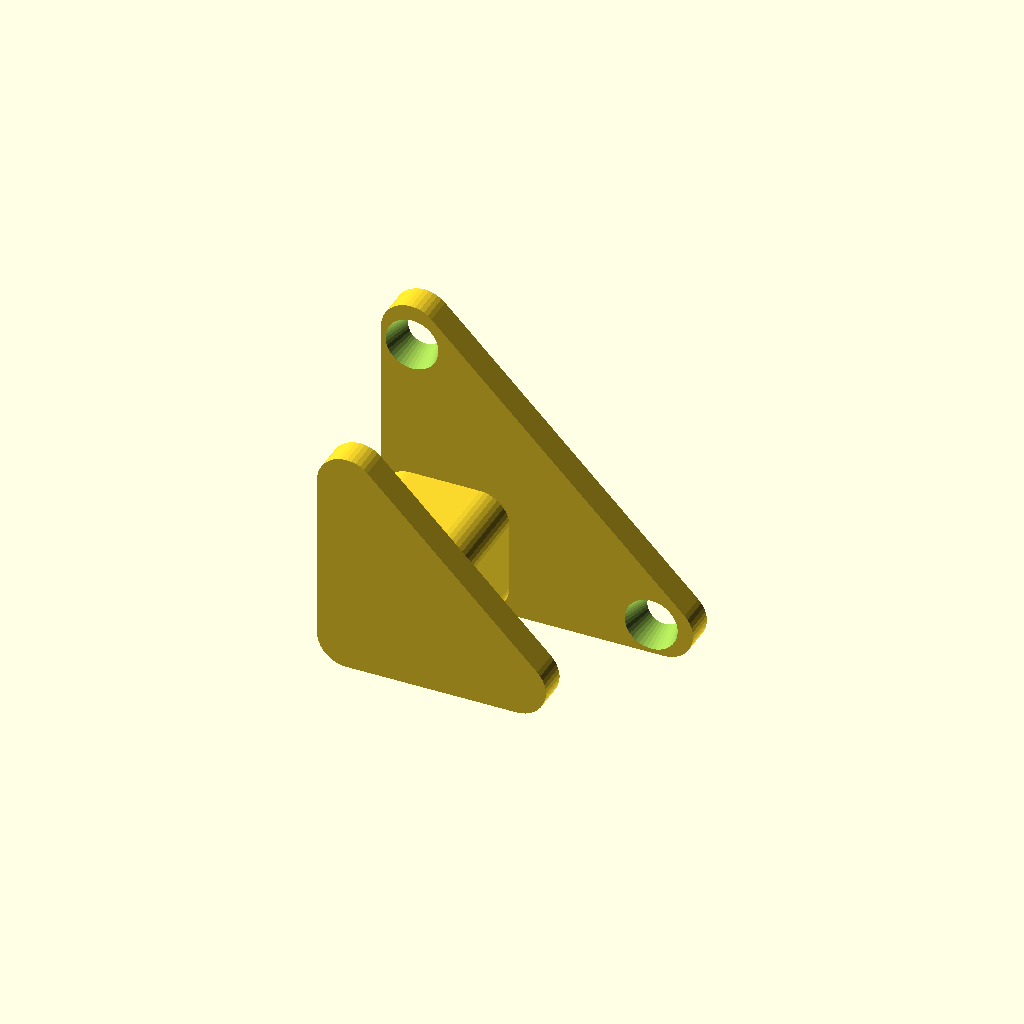
Cell 1: the model at its default parameters.
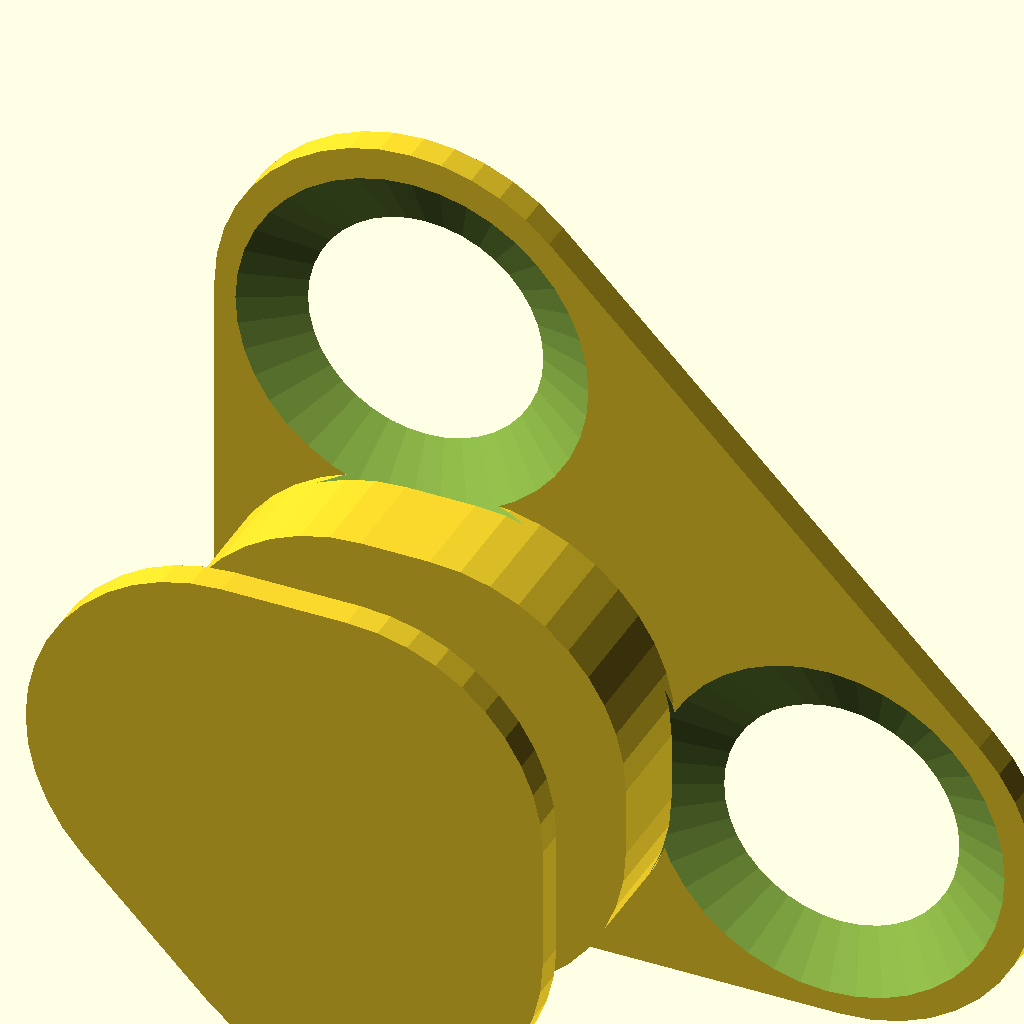
Cell 2: screw_holes = 20 (everything else at default).
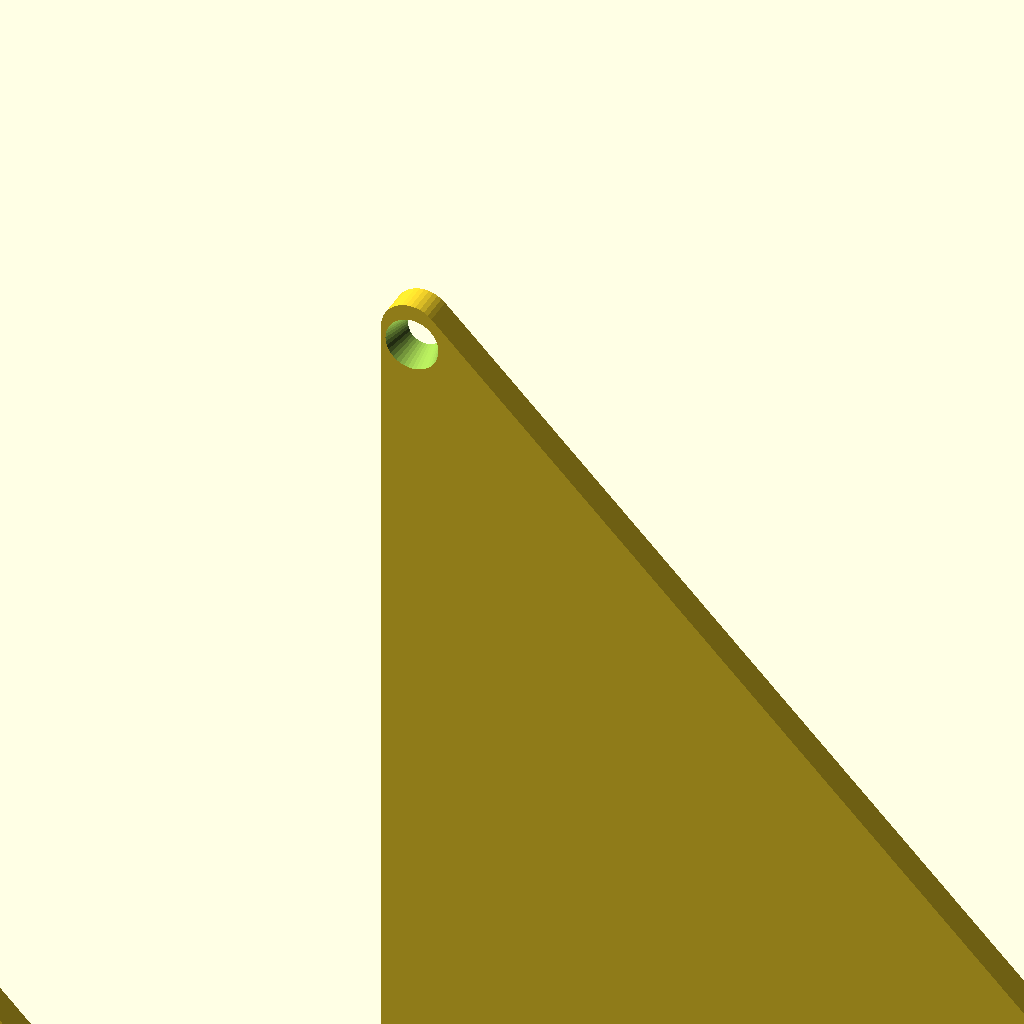
Cell 3: the same model with tool_handle_thickness = 100.
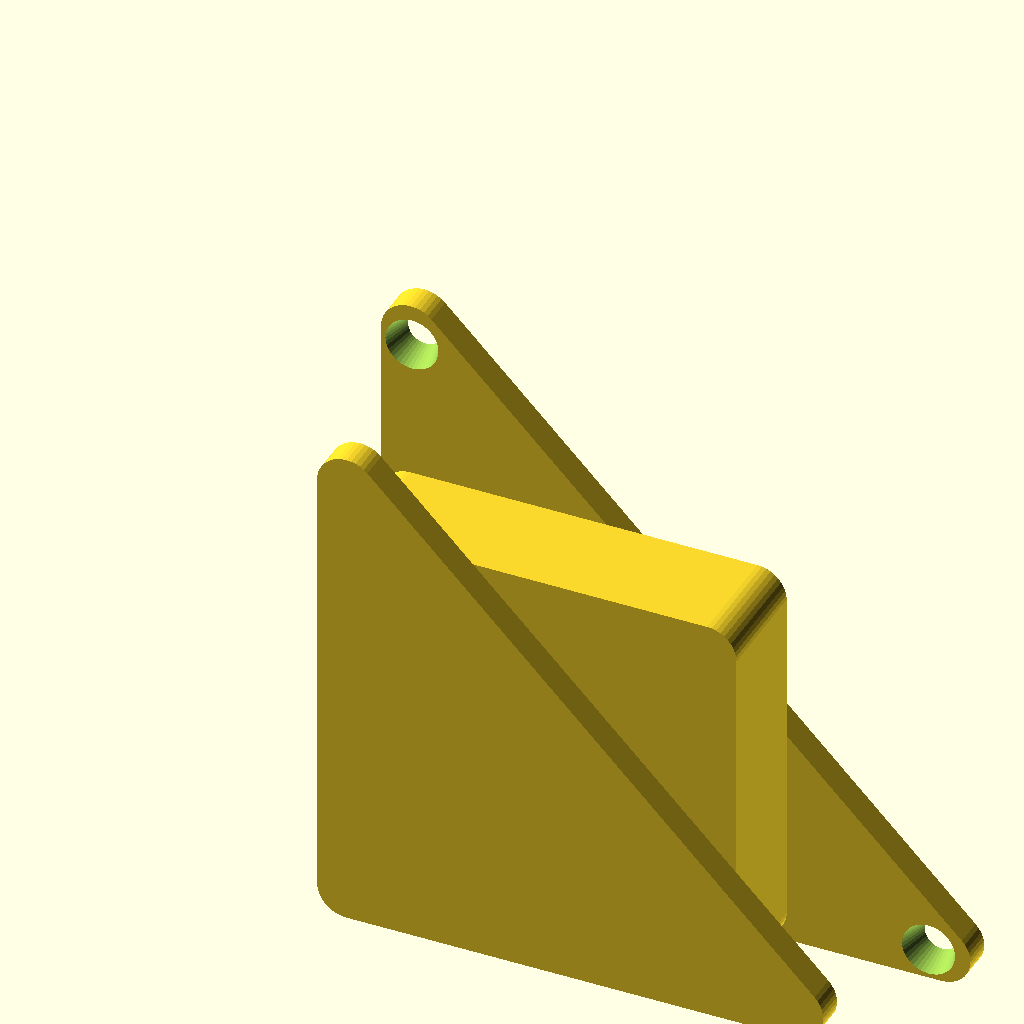
Cell 4: tool_handle_inside_gape = 50 (everything else at default).
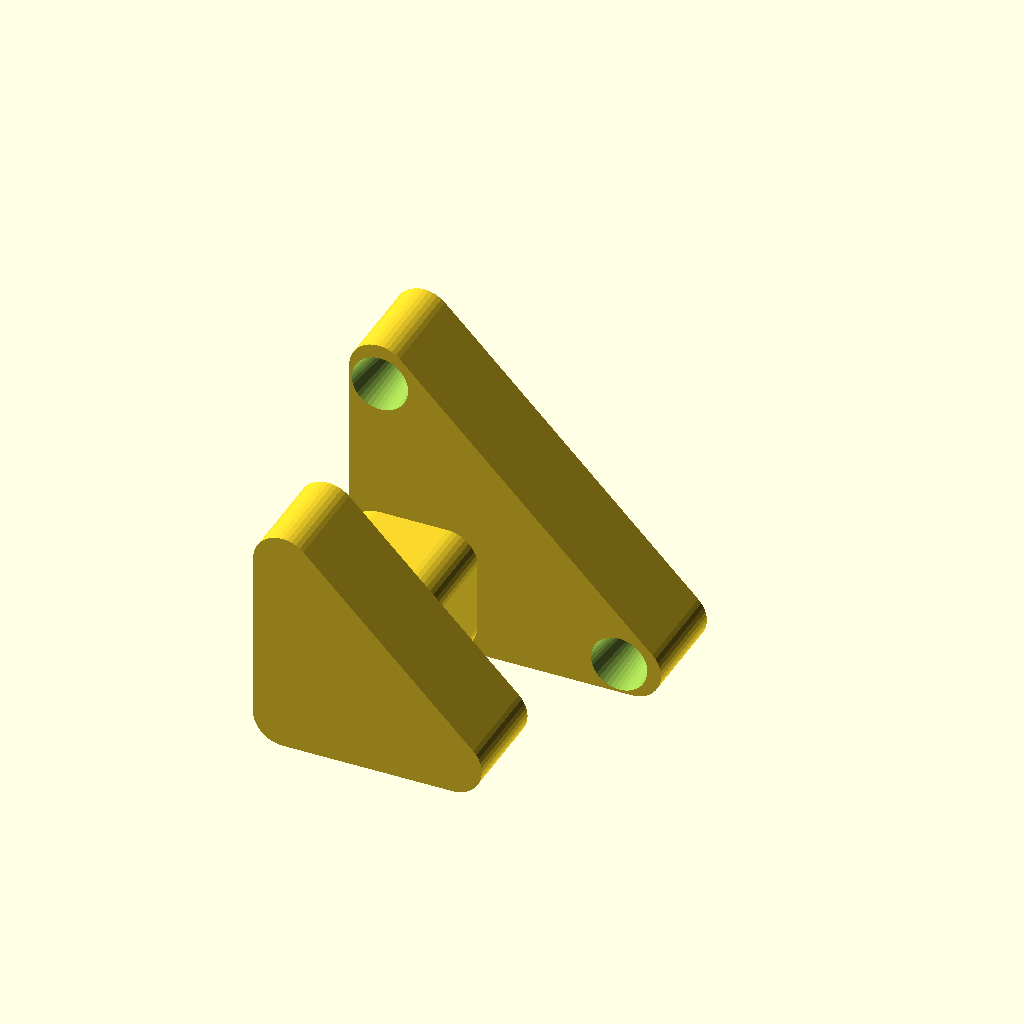
Cell 5 — thickness set to 10, the other parameters unchanged.
All cells are drawn from one camera (rotation 55°, 0°, 25°, orthographic, colour scheme Cornfield), so only the parameter changes between them.
The OpenSCAD source (scadFiles/65788/161170.scad):
screw_holes = 3;//[2:20]

tool_handle_thickness=11;//[5:100]

tool_handle_inside_gape=10;//[3:50]

thickness=3;//[2:10]

/* [Hidden] */

$fn=40; 





rotate([90,45,0]){

difference() {

union() {

hull(){

translate([0,0,0])cylinder(h=thickness,r=screw_holes);

translate([(tool_handle_thickness*2)+(screw_holes*1.5)+tool_handle_inside_gape,0,0])cylinder(h=thickness,r=screw_holes);

translate([((tool_handle_thickness*2)+(screw_holes*1.5)+tool_handle_inside_gape)/2,-((tool_handle_thickness*2)+(screw_holes*1.5)+tool_handle_inside_gape)/2,0])cylinder(h=thickness,r=screw_holes);

}





hull(){

translate([((tool_handle_thickness*2)+(screw_holes*1.5)+tool_handle_inside_gape)/2,-((tool_handle_thickness*2)+(screw_holes*1.5)+tool_handle_inside_gape)/2,thickness])cylinder(h=tool_handle_thickness,r=screw_holes);



translate([((tool_handle_thickness*2)+(screw_holes*1.5)+tool_handle_inside_gape)/2-tool_handle_inside_gape/2,-((tool_handle_thickness*2)+(screw_holes*1.5)+tool_handle_inside_gape)/2+tool_handle_inside_gape/2,thickness])cylinder(h=tool_handle_thickness,r=screw_holes);



translate([((tool_handle_thickness*2)+(screw_holes*1.5)+tool_handle_inside_gape)/2+tool_handle_inside_gape/2,-((tool_handle_thickness*2)+(screw_holes*1.5)+tool_handle_inside_gape)/2+tool_handle_inside_gape/2,thickness])cylinder(h=tool_handle_thickness,r=screw_holes);



translate([((tool_handle_thickness*2)+(screw_holes*1.5)+tool_handle_inside_gape)/2,-((tool_handle_thickness*2)+(screw_holes*1.5)+tool_handle_inside_gape)/2+tool_handle_inside_gape,thickness])cylinder(h=tool_handle_thickness,r=screw_holes);



}



hull(){

translate([screw_holes*2,-screw_holes*2,tool_handle_thickness+thickness])cylinder(h=thickness,r=screw_holes);

translate([(tool_handle_thickness*2)+(screw_holes*1.5)+tool_handle_inside_gape-screw_holes*2,-screw_holes*2,tool_handle_thickness+thickness])cylinder(h=thickness,r=screw_holes);

translate([((tool_handle_thickness*2)+(screw_holes*1.5)+tool_handle_inside_gape)/2,-((tool_handle_thickness*2)+(screw_holes*1.5)+tool_handle_inside_gape)/2,tool_handle_thickness+thickness])cylinder(h=thickness,r=screw_holes);

}

}

translate([1,-.8,-1])cylinder(h=thickness+2,r1=screw_holes/2,r2=screw_holes);

translate([(tool_handle_thickness*2)+(screw_holes*1.5)+tool_handle_inside_gape-1,-.8,-1])cylinder(h=thickness+2,r1=screw_holes/2,r2=screw_holes);

}

}
Customizer parameters (derived from the source; name, type, default, range or options):
screw_holes: number, default 3, range 2 to 20
tool_handle_thickness: number, default 11, range 5 to 100
tool_handle_inside_gape: number, default 10, range 3 to 50
thickness: number, default 3, range 2 to 10
